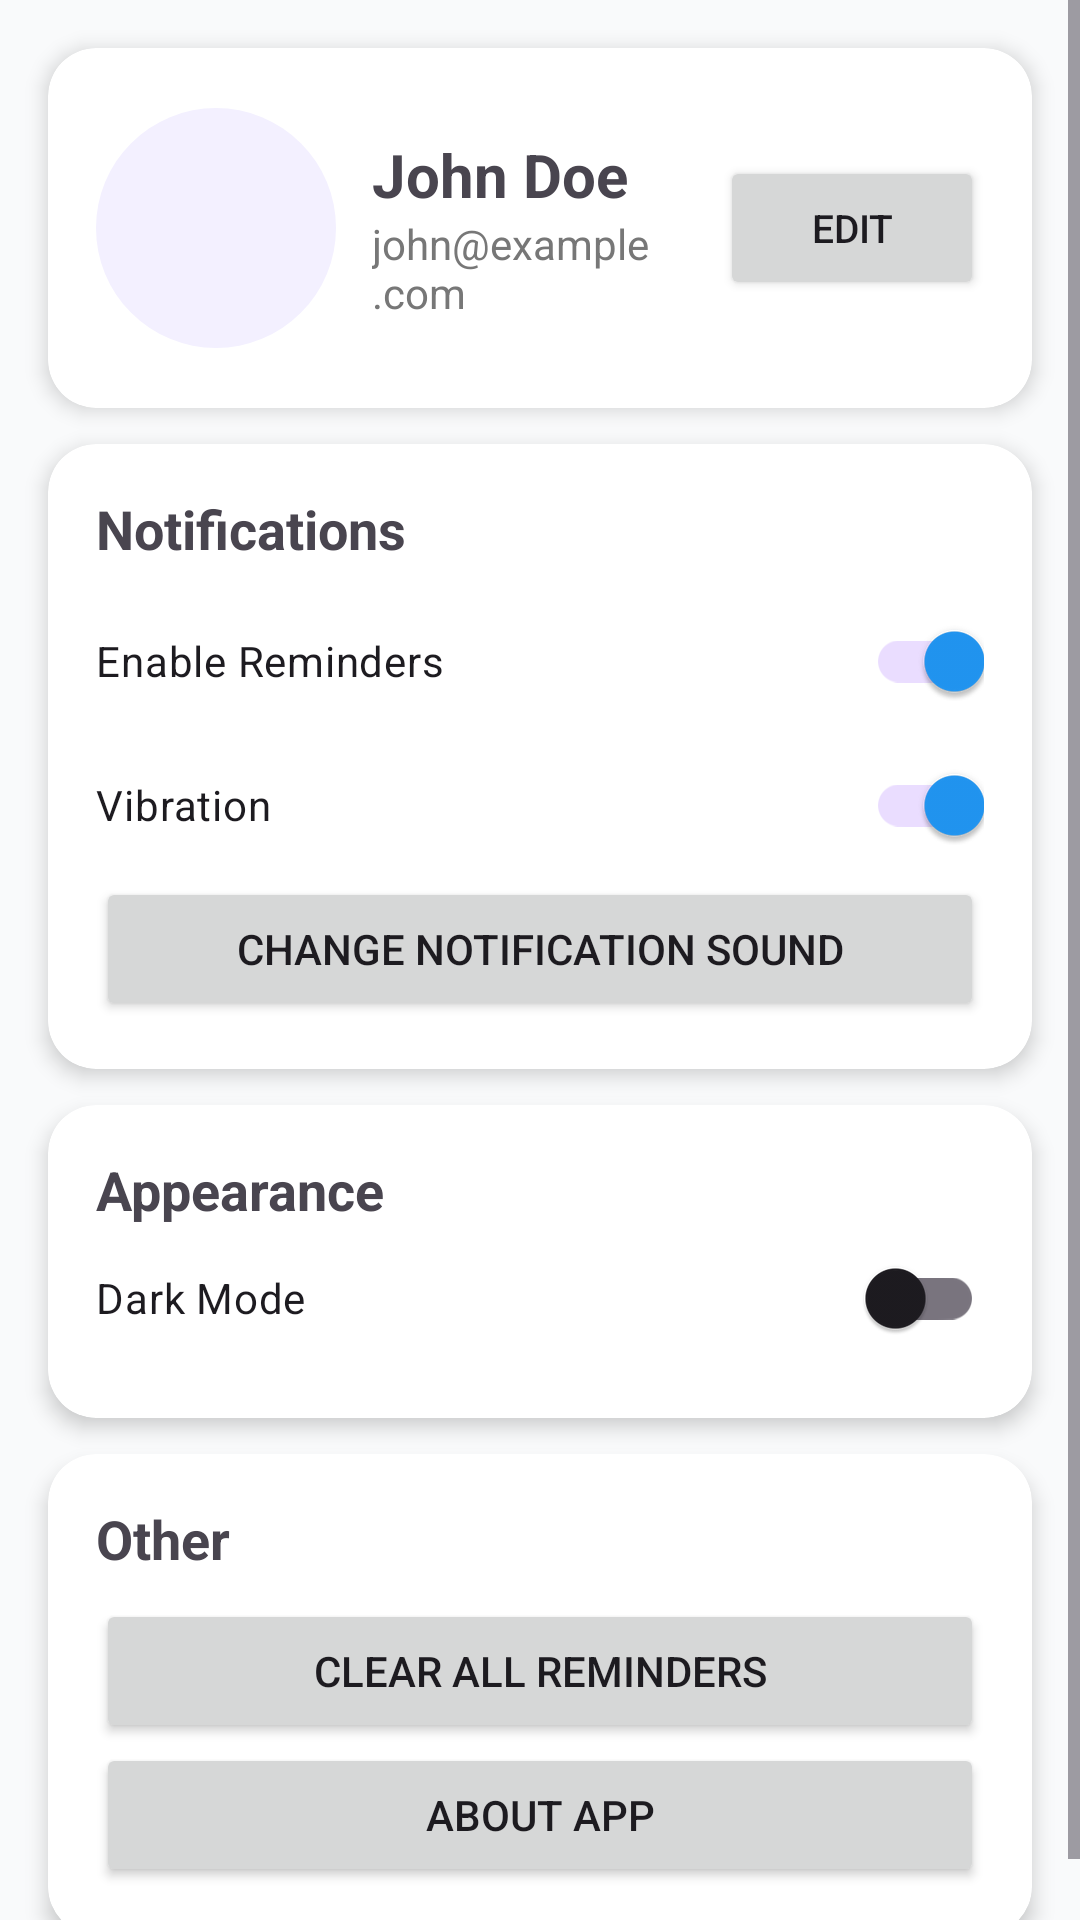

Produce the Android XML layout that renders to this screen, including the resource entries it uses.
<!-- AndroidManifest.xml: application theme Theme.HealthyMe -->
<!-- res/layout/fragment_settings.xml -->
<?xml version="1.0" encoding="utf-8"?>
<ScrollView xmlns:android="http://schemas.android.com/apk/res/android"
    xmlns:app="http://schemas.android.com/apk/res-auto"
    android:layout_width="match_parent"
    android:layout_height="match_parent"
    android:fillViewport="true"
    android:background="@color/background_light"
    android:fitsSystemWindows="true">

    <LinearLayout
        android:id="@+id/settings_root"
        android:layout_width="match_parent"
        android:layout_height="wrap_content"
        android:orientation="vertical"
        android:padding="16dp"
        android:clipToPadding="false">

        
        <androidx.cardview.widget.CardView
            android:layout_width="match_parent"
            android:layout_height="wrap_content"
            android:layout_marginBottom="12dp"
            app:cardCornerRadius="16dp"
            app:cardElevation="4dp">

        <LinearLayout
            android:layout_width="match_parent"
            android:layout_height="120dp"
        android:gravity="center_vertical"
        android:orientation="horizontal"
        android:padding="16dp">

        <ImageView
            android:id="@+id/imgProfile"
            android:layout_width="80dp"
            android:layout_height="80dp"
            android:background="@drawable/circle_bg"
            android:padding="4dp"
            android:scaleType="centerCrop"
            android:src="@drawable/ic_default_user" />

        <LinearLayout
            android:layout_width="0dp"
            android:layout_height="wrap_content"
            android:layout_marginStart="12dp"
            android:layout_weight="1"
            android:orientation="vertical">

            <TextView
                android:id="@+id/txtUserName"
                android:layout_width="wrap_content"
                android:layout_height="wrap_content"
                android:text="John Doe"
                android:textSize="20sp"
                android:textStyle="bold" />

            <TextView
                android:id="@+id/txtUserEmail"
                android:layout_width="wrap_content"
                android:layout_height="wrap_content"
                android:text="john@example.com"
                android:textColor="#777"
                android:textSize="14sp" />
        </LinearLayout>

        <Button
            android:id="@+id/btnEditProfile"
            android:layout_width="wrap_content"
            android:layout_height="wrap_content"
            android:text="Edit"
            android:textSize="13sp"
            android:padding="6dp"/>
    </LinearLayout>
</androidx.cardview.widget.CardView>

    
<androidx.cardview.widget.CardView
android:layout_width="match_parent"
android:layout_height="wrap_content"
android:layout_marginBottom="12dp"
app:cardCornerRadius="16dp"
app:cardElevation="4dp">

<LinearLayout
    android:layout_width="match_parent"
    android:layout_height="wrap_content"
    android:orientation="vertical"
    android:padding="16dp">

    <TextView
        android:layout_width="wrap_content"
        android:layout_height="wrap_content"
        android:text="Notifications"
        android:textSize="18sp"
        android:textStyle="bold" />

    <androidx.appcompat.widget.SwitchCompat
        android:id="@+id/switchNotifications"
        android:layout_width="match_parent"
        android:layout_height="wrap_content"
        android:text="Enable Reminders"
        android:checked="true"
        android:layout_marginTop="8dp" />

    <androidx.appcompat.widget.SwitchCompat
        android:id="@+id/switchVibration"
        android:layout_width="match_parent"
        android:layout_height="wrap_content"
        android:text="Vibration"
        android:checked="true" />

    <Button
        android:id="@+id/btnChangeSound"
        android:layout_width="match_parent"
        android:layout_height="wrap_content"
        android:text="Change Notification Sound" />
</LinearLayout>
</androidx.cardview.widget.CardView>

    
<androidx.cardview.widget.CardView
android:layout_width="match_parent"
android:layout_height="wrap_content"
android:layout_marginBottom="12dp"
app:cardCornerRadius="16dp"
app:cardElevation="4dp">

<LinearLayout
    android:layout_width="match_parent"
    android:layout_height="wrap_content"
    android:orientation="vertical"
    android:padding="16dp">

    <TextView
        android:layout_width="wrap_content"
        android:layout_height="wrap_content"
        android:text="Appearance"
        android:textSize="18sp"
        android:textStyle="bold" />

    <androidx.appcompat.widget.SwitchCompat
        android:id="@+id/switchDarkMode"
        android:layout_width="match_parent"
        android:layout_height="wrap_content"
        android:text="Dark Mode" />
</LinearLayout>
</androidx.cardview.widget.CardView>

    
<androidx.cardview.widget.CardView
android:layout_width="match_parent"
android:layout_height="wrap_content"
app:cardCornerRadius="16dp"
app:cardElevation="4dp">

<LinearLayout
    android:layout_width="match_parent"
    android:layout_height="wrap_content"
    android:orientation="vertical"
    android:padding="16dp">

    <TextView
        android:layout_width="wrap_content"
        android:layout_height="wrap_content"
        android:text="Other"
        android:textSize="18sp"
        android:textStyle="bold" />

    <Button
        android:id="@+id/btnClearReminders"
        android:layout_width="match_parent"
        android:layout_height="wrap_content"
        android:text="Clear All Reminders"
        android:layout_marginTop="8dp" />

    <Button
        android:id="@+id/btnAbout"
        android:layout_width="match_parent"
        android:layout_height="wrap_content"
        android:text="About App" />
</LinearLayout>
</androidx.cardview.widget.CardView>
    </LinearLayout>
    </ScrollView>
<!-- resources referenced by this layout -->
<resources>
  <color name="background_light">#F9FAFB</color>
  <!-- drawable circle_bg (drawable) -->
  <?xml version="1.0" encoding="utf-8"?>
  <shape xmlns:android="http://schemas.android.com/apk/res/android"
      android:shape="oval">
      <solid android:color="#F3F0FF" />
  </shape>
  <style name="Theme.HealthyMe" parent="Base.Theme.HealthyMe" />
  <style name="Base.Theme.HealthyMe" parent="Theme.Material3.DayNight.NoActionBar">
          
          <item name="colorPrimary">@color/blue_primary</item>
          <item name="colorPrimaryVariant">@color/blue_dark</item>
          <item name="colorOnPrimary">@color/white</item>
  
          <item name="colorSecondary">@color/blue_light</item>
          <item name="colorSecondaryVariant">@color/blue_dark</item>
          <item name="colorOnSecondary">@color/black</item>
  
          
          <item name="android:colorBackground">@color/background_light</item>
          
      </style>
  <color name="blue_primary">#2196F3</color>
  <color name="blue_dark">#1565C0</color>
  <color name="white">#FFFFFF</color>
  <color name="blue_light">#BBDEFB</color>
  <color name="black">#1F2937</color>
</resources>
